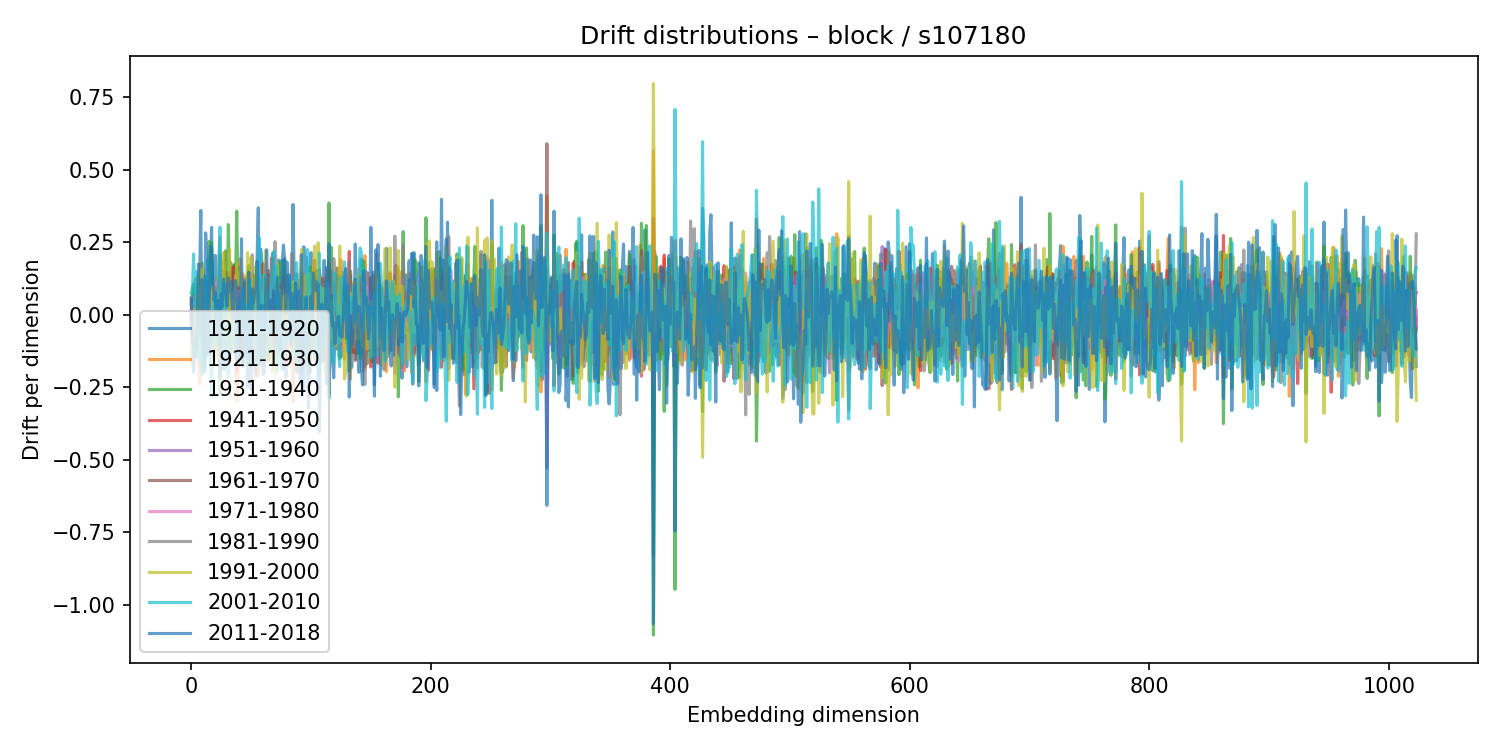

Data behind this chart, as committed beside it:
1911-1920, 1921-1930, 1931-1940, 1941-1950, 1951-1960, 1961-1970, 1971-1980, 1981-1990, 1991-2000, 2001-2010, 2011-2018
-0.008264, 0.03617, -0.027, 0.0132, -0.005265, -0.01993, 0.01163, 0.05979, -0.1732, 0.07507, 0.05424
-0.07827, 0.04812, 0.09558, -0.101, 0.06115, 0.04114, 0.04009, -0.1026, -0.08885, 0.07982, -0.02853
0.106, -0.09659, -0.1108, 0.06042, -0.05287, -0.008488, 0.01237, 0.01705, -0.07451, 0.2094, -0.199
0.07957, 0.01547, 0.003609, -0.01105, 0.04248, -0.02674, 0.02364, -0.06576, 0.02358, 0.02786, -0.1147
0.03404, -0.1053, -0.145, 0.05845, -0.03682, 0.08151, -0.09033, 0.1244, -0.0828, 0.1481, -0.1286
0.04732, -0.08171, -0.05798, -0.03586, 0.05385, 0.0008499, -0.005434, 0.02321, 0.1298, -0.1194, -0.03497
0.1033, -0.0932, 0.1216, -0.01799, -0.002995, -0.04921, -0.03238, 0.07436, 0.01662, -0.154, 0.1751
0.1138, -0.2394, -0.01621, -0.01213, 0.03996, 0.05619, -0.03856, 0.053, -0.1684, -0.06092, 0.02235
0.3592, -0.1898, 0.08247, 0.0845, -0.07455, 0.005097, -0.07685, 0.1731, 0.08631, -0.158, -0.07212
-0.1793, 0.03149, 0.1779, -0.1224, -0.02094, 0.03377, -0.01301, 0.000856, 0.1562, -0.2077, 0.1213
0.007379, -0.07352, -0.09025, 0.1246, -0.03078, -0.07897, 0.1312, -0.1475, 0.1524, -0.02934, -0.08925
-0.05829, 0.09276, -0.1709, 0.06029, 0.0684, -0.136, 0.128, -0.06847, 0.1022, 0.1344, -0.1995
-0.05093, -0.1155, 0.1167, -0.07216, 0.06727, -0.02069, -0.0512, 0.07973, -0.05912, -0.1903, 0.2823
-0.02571, -0.04359, -0.01572, 0.01287, 0.03071, -0.09303, 0.01227, -0.02344, 0.05314, 0.007465, 0.2012
-0.1401, 0.05511, -0.08968, 0.01753, 0.1005, -0.06982, 0.06053, -0.08558, -0.08637, 0.1903, -0.1334
-0.05649, -0.09673, 0.2531, -0.01719, 0.008159, -0.06363, -0.02615, 0.096, -0.02605, -0.05593, 0.04329
0.1241, -0.0917, 0.1714, -0.108, 0.07677, 0.003207, 0.04525, -0.1766, 0.03895, -0.0683, 0.2375
0.301, -0.1489, 0.2492, -0.09473, 0.03394, 0.05216, -0.05912, -0.01921, 0.06048, -0.2807, 0.2243
-0.05963, -0.0783, 0.09618, -0.06158, -0.03269, 0.03382, 0.08384, 0.006731, 0.09607, -0.02922, 0.1082
-0.1359, 0.01606, -0.03012, 0.04489, 0.05297, -0.07751, 0.06463, -0.009087, -0.0842, 0.06141, 0.05158
0.2044, -0.1541, 0.03498, -0.05846, -0.007117, 0.05687, -0.08269, 0.09275, 0.01751, -0.1002, 0.07592
-0.1121, 0.02592, -0.03619, -0.04645, 0.0492, 0.0258, 0.111, -0.1087, -0.133, 0.06234, -0.06486
-0.04735, 0.1238, -0.03725, 0.01094, -0.02892, 0.02611, 0.04745, -0.02404, 0.01595, -0.1016, 0.03754
0.04524, -0.0182, -0.05838, -0.002306, -0.036, 0.05986, -0.09652, 0.1181, -0.1354, 0.1889, 0.04923
-0.2146, 0.1297, -0.2726, 0.2061, -0.04279, -0.1146, -0.006987, 0.2666, -0.2071, 0.3015, -0.2042
-0.1144, 0.1836, 0.05975, -0.01697, 0.05284, -0.0537, 0.08707, -0.145, -0.1017, -0.01652, 0.07243
0.1505, -0.05951, 0.08828, 0.04634, -0.04086, -0.09383, -0.01992, 0.08414, -0.1126, 0.1006, 0.0275
0.04295, 0.0485, -0.05866, 0.002551, 0.105, -0.09301, -0.01288, -0.08372, 0.214, -0.1894, 0.123
-0.1873, 0.2152, -0.0301, -0.07675, -0.05417, 0.02707, -0.02755, -0.01613, 0.009214, 0.1096, 0.07578
-0.08363, -0.01355, 0.2209, -0.1061, -0.04248, 0.1068, -0.07939, 0.01628, -0.07855, 0.02069, 0.07302
-0.01611, -0.1061, 0.04212, 0.05873, 0.1048, -0.04879, 0.02627, -0.09595, -0.02753, -0.07518, 0.02821
-0.01525, -0.101, 0.3106, -0.09521, -0.05796, 0.1464, -0.1377, 0.09082, -0.03197, -0.2167, 0.1267
0.07533, -0.002985, 0.08022, -0.08653, 0.1065, -0.05683, 0.0525, -0.1575, 0.2267, -0.1422, 0.08101
-0.1027, -0.03646, 0.1787, -0.1303, 0.063, 0.1323, -0.07426, -0.09231, -0.03328, -0.1101, 0.1149
0.148, -0.1298, 0.05445, 0.033, 0.001781, 0.0522, -0.09743, 0.08094, -0.1088, -0.07568, 0.04303
-0.05863, 0.05918, -0.05011, 0.165, -0.06896, -0.06657, 0.06827, 0.05666, 0.05298, -0.003621, -0.01354
0.1718, -0.05878, 0.1726, -0.09825, -0.02284, 0.07423, -0.05926, -0.01698, 0.01922, -0.06498, 0.09899
-0.07354, 0.0024, 0.1052, 0.01819, 0.01035, -0.1159, 0.1337, -0.1041, 0.1001, -0.1375, 0.1178
0.08874, -0.2979, 0.3571, -0.195, -0.01006, 0.04388, -0.03684, 0.01293, 0.1767, -0.1702, 0.09319
0.1672, -0.2006, 0.04836, 0.09588, -0.06561, -0.0003125, 0.002602, 0.02205, 0.1006, -0.0181, -0.1745
-0.003596, 0.02702, -0.1117, 0.09719, -0.02308, -0.1591, 0.08043, 0.02725, 0.144, 0.04756, 0.0705
-0.1336, 0.1936, 0.02858, -0.1188, -0.04456, 0.004757, 0.04657, -0.01322, 0.1008, 0.03427, -0.001527
-0.06642, 0.05464, -0.1133, 0.02063, 0.07999, -0.03052, 0.09445, -0.05876, 0.1138, -0.04587, 0.2617
-0.1567, 0.1406, -0.1653, 0.0918, 0.06858, -0.07579, 0.03435, 0.01712, -0.03419, 0.09184, -0.1791
-0.1286, -0.03441, 0.104, -0.01685, 0.004679, 0.01985, 0.004181, -0.0528, 0.04623, -0.1471, 0.1164
0.1118, -0.06668, -0.05291, 0.1118, -0.1012, -0.06305, -0.008462, 0.1251, -0.001344, -0.05313, -0.0626
-0.02834, 0.1311, -0.1367, 0.002833, 0.1079, -0.07863, -0.005586, 0.09107, -0.01447, 0.02671, -0.08245
0.02436, 0.1408, -0.02401, -0.09488, 0.003876, 0.07493, -0.05487, -0.08149, 0.214, 0.03714, -0.2468
-0.1682, 0.0965, 0.1694, -0.1386, -0.04596, 0.1455, -0.09003, -0.04339, 0.1031, -0.1581, 0.1468
0.00671, 0.0625, -0.1546, 0.04081, 0.09531, -0.0217, -0.09904, 0.1035, -0.02076, 0.1219, -0.1028
-0.1284, 0.1181, -0.1802, 0.1185, -0.05765, -0.09604, 0.03318, 0.126, 0.1971, 0.04183, -0.2573
0.1409, -0.02935, 0.07474, 0.02394, -0.09157, 0.03588, -0.1005, 0.2064, 0.04266, -0.01328, 0.08881
-0.1139, 0.1294, -0.1712, 0.01327, -0.01279, 0.05154, 0.001293, 0.02029, -0.1124, 0.05971, 0.03974
-0.08917, -0.05539, 0.06178, 0.07378, -0.1487, 0.021, -0.01545, 0.1348, -0.04919, -0.03855, 0.07624
-0.1492, -0.03314, 0.1345, -0.2013, 0.08224, 0.05356, 0.05995, -0.2123, 0.1651, -0.1499, 0.08572
0.1883, 0.003127, 0.04982, -0.02896, 0.1066, -0.08488, 0.04054, -0.09668, 0.05259, -0.1766, 0.1837
0.3685, -0.2093, 0.01955, -0.01325, -0.05515, -0.07034, -0.001861, 0.1346, -0.01701, 0.07121, 0.0004168
-0.1068, 0.09896, -0.06065, -0.007199, 0.02105, -0.0503, 0.09281, -0.00986, -0.1455, 0.2629, -0.1719
0.2256, -0.104, -0.01799, 0.03136, -0.001191, -0.01855, -0.07334, 0.121, 0.008776, 0.01786, 0.003125
0.1741, -0.164, 0.05751, -0.001579, 0.05198, -0.07934, 0.01395, 0.04502, -0.02791, -0.1456, 0.03234
... 964 more rows
